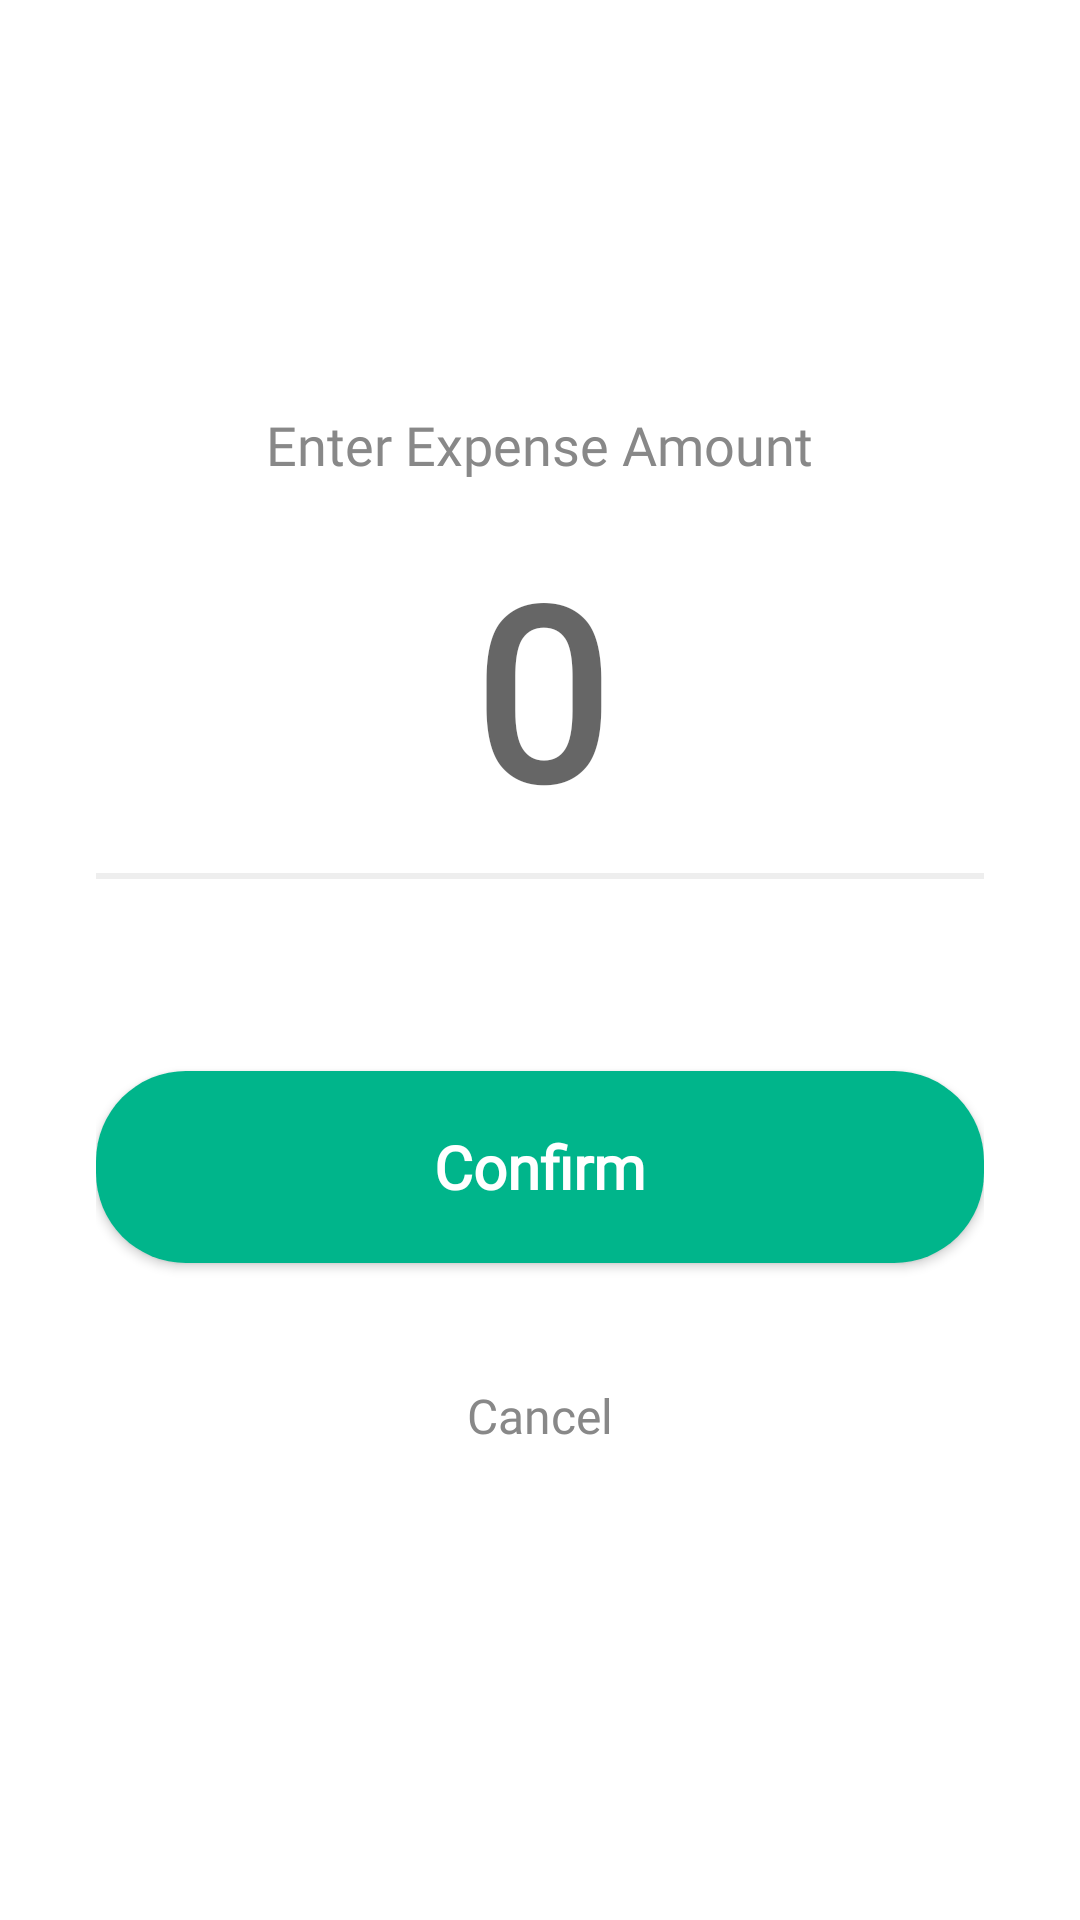

Here is an Android app screen rendered from its layout file. Give the layout XML and the strings, colors and styles it references.
<!-- AndroidManifest.xml: application theme Theme.MaterialComponents.DayNight.NoActionBar -->
<!-- res/layout/activity_amount_input.xml -->
<?xml version="1.0" encoding="utf-8"?>
<LinearLayout xmlns:android="http://schemas.android.com/apk/res/android"
    xmlns:app="http://schemas.android.com/apk/res-auto"
    android:id="@+id/root_layout"
    android:layout_width="match_parent"
    android:layout_height="match_parent"
    android:orientation="vertical"
    android:background="#FFFFFF"
    android:gravity="center_horizontal"
    android:padding="32dp">

    <ImageView
        android:id="@+id/btn_back"
        android:layout_width="40dp"
        android:layout_height="40dp"
        android:layout_gravity="start"
        android:background="@drawable/circle_bg"
        android:backgroundTint="#00B58B"
        android:padding="10dp"
        android:src="@android:drawable/ic_menu_revert"
        app:tint="#FFFFFF" />

    <TextView
        android:id="@+id/tvInputLabel"
        android:layout_width="wrap_content"
        android:layout_height="wrap_content"
        android:layout_marginTop="64dp"
        android:text="Enter Expense Amount"
        android:fontFamily="@font/avenir_roman"
        android:textColor="#888888"
        android:textSize="18sp" />

    <EditText
        android:id="@+id/etAmount"
        android:layout_width="match_parent"
        android:layout_height="wrap_content"
        android:layout_marginTop="16dp"
        android:background="@null"
        android:fontFamily="@font/ginto_nord_black"
        android:hint="0"
        android:inputType="number"
        android:textAlignment="center"
        android:textColor="#333333"
        android:textSize="80sp"
        android:textStyle="bold" />

    <View
        android:id="@+id/v_separator"
        android:layout_width="match_parent"
        android:layout_height="2dp"
        android:background="#EEEEEE"
        android:layout_marginTop="8dp"/>

    <androidx.appcompat.widget.AppCompatButton
        android:id="@+id/btnConfirm"
        android:layout_width="match_parent"
        android:layout_height="64dp"
        android:layout_marginTop="64dp"
        android:background="@drawable/rounded_bg2"
        android:fontFamily="@font/ginto_nord_black"
        android:text="Confirm"
        android:textAllCaps="false"
        android:textColor="#FFFFFF"
        android:textSize="20sp"
        android:textStyle="bold" />

    <TextView
        android:id="@+id/btnCancel"
        android:layout_width="wrap_content"
        android:layout_height="wrap_content"
        android:layout_marginTop="24dp"
        android:text="Cancel"
        android:fontFamily="@font/avenir_roman"
        android:textColor="#888888"
        android:textSize="16sp"
        android:padding="16dp" />

</LinearLayout>
<!-- resources referenced by this layout -->
<resources>
  <!-- drawable rounded_bg2 (drawable) -->
  <shape xmlns:android="http://schemas.android.com/apk/res/android">
      <solid android:color="#00B58B" />
      <corners android:radius="30dp" />
  </shape>
</resources>
